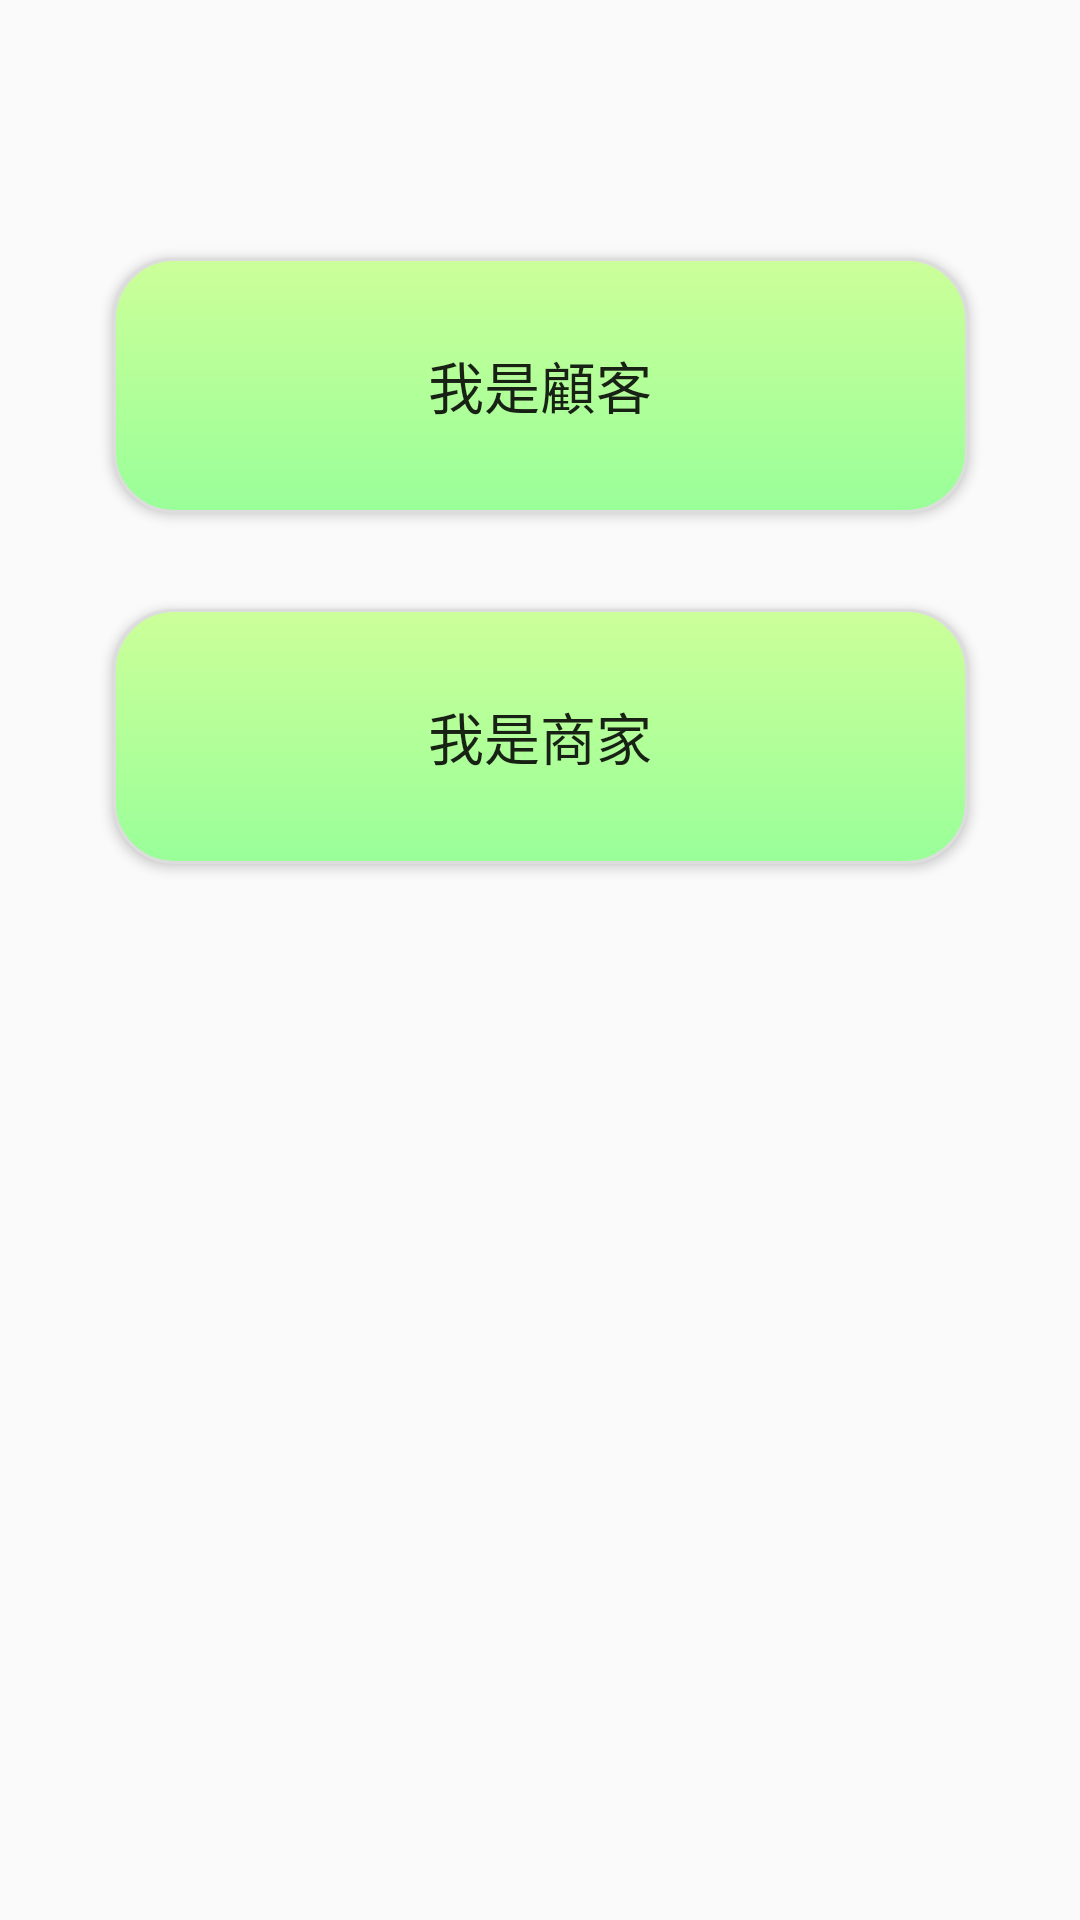

Reconstruct the res/layout file that produces this screen, plus the resources it refers to.
<!-- AndroidManifest.xml: application theme AppTheme.NoActionBar -->
<!-- res/layout/activity_first_choose.xml -->
<?xml version="1.0" encoding="utf-8"?>
<androidx.constraintlayout.widget.ConstraintLayout xmlns:android="http://schemas.android.com/apk/res/android"
    xmlns:app="http://schemas.android.com/apk/res-auto"
    xmlns:tools="http://schemas.android.com/tools"
    android:layout_width="match_parent"
    android:layout_height="match_parent"
    tools:context=".first_choose">

    <ScrollView
        android:layout_width="match_parent"
        android:layout_height="match_parent">

        <androidx.constraintlayout.widget.ConstraintLayout
            android:layout_width="match_parent"
            android:layout_height="800dp"
            android:minHeight="600dp">

            <Button
                android:id="@+id/choose_shop"
                android:layout_width="285dp"
                android:layout_height="85dp"
                android:layout_marginTop="32dp"
                android:background="@drawable/btn_style"
                android:text="我是商家"
                android:textSize="9pt"
                app:layout_constraintEnd_toEndOf="@+id/choose_user"
                app:layout_constraintStart_toStartOf="@+id/choose_user"
                app:layout_constraintTop_toBottomOf="@+id/choose_user" />

            <Button
                android:id="@+id/choose_user"
                android:layout_width="285dp"
                android:layout_height="85dp"
                android:layout_marginTop="36dp"
                android:background="@drawable/btn_style"
                android:text="我是顧客"
                android:textSize="9pt"
                app:layout_constraintEnd_toEndOf="@+id/imageView"
                app:layout_constraintStart_toStartOf="@+id/imageView"
                app:layout_constraintTop_toBottomOf="@+id/imageView" />

            <ImageView
                android:id="@+id/imageView"
                android:layout_width="wrap_content"
                android:layout_height="wrap_content"
                android:layout_marginTop="50dp"
                app:layout_constraintEnd_toEndOf="parent"
                app:layout_constraintHorizontal_bias="0.5"
                app:layout_constraintStart_toStartOf="parent"
                app:layout_constraintTop_toTopOf="parent"
                app:srcCompat="@mipmap/apphome" />
        </androidx.constraintlayout.widget.ConstraintLayout>
    </ScrollView>

</androidx.constraintlayout.widget.ConstraintLayout>
<!-- resources referenced by this layout -->
<resources>
  <!-- drawable btn_style (drawable) -->
  <?xml version="1.0" encoding="utf-8"?>
  <selector xmlns:android="http://schemas.android.com/apk/res/android">
  
      
      <item android:state_pressed="true">
          
          <shape android:shape="rectangle">
              
              <corners android:radius="20dip" />
              
              <stroke android:width="1dip" android:color="#DDDDDD" />
              
              <gradient android:angle="-90" android:startColor="#77FFCC" android:endColor="#33FFAA"  />
          </shape>
      </item>
  
      
      <item android:color="@android:color/black">
          <shape android:shape="rectangle"  >
              <corners android:radius="20dip" />
              <stroke android:width="1dip" android:color="#DDDDDD" />
              <gradient android:angle="-90" android:startColor="#CCFF99" android:endColor="#99FF99"  />
          </shape>
      </item>
  
  </selector>
  <style name="AppTheme.NoActionBar" parent="AppTheme">
          <item name="windowNoTitle">true</item>
          <item name="windowActionBar">false</item>
          <item name="android:windowFullscreen">false</item>
      </style>
  <style name="AppTheme" parent="Theme.AppCompat.Light.DarkActionBar">
          
          <item name="colorPrimary">@color/colorPrimary</item>
          <item name="colorPrimaryDark">@color/colorPrimaryDark</item>
          <item name="colorAccent">@color/colorAccent</item>
      </style>
  <!-- not gathered from this repository: default colours our renderer supplied (Android Studio template values) -->
  <color name="colorPrimary">#FF6200EE</color>
  <color name="colorPrimaryDark">#FF3700B3</color>
  <color name="colorAccent">#FF03DAC5</color>
</resources>
